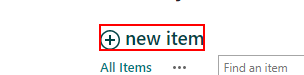
Workflow: Sharepoint_CreateItemPlaceholder

Step 1: click on the element 'new item' in window 'C-ET Birthday Greetings - All Items' (msedge.exe)

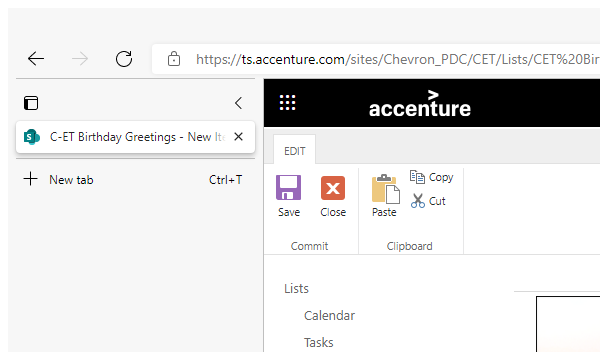
Step 2: Attach Browser 'C-ET Birthday Greetings - New Item' in window 'C-ET Birthday Greetings - New Item' (msedge.exe)

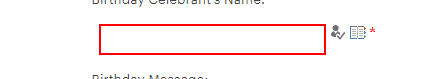
Step 3: type [in_BirthdayCelebrant] into the element

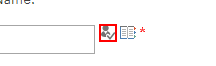
Step 4: click on the image 'Check Names'

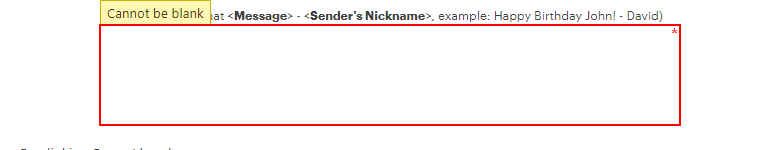
Step 5: click on the text box

Step 6: type a value into the text box (same screen as step 5)

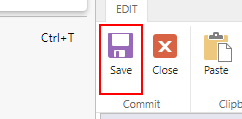
Step 7: click on the link

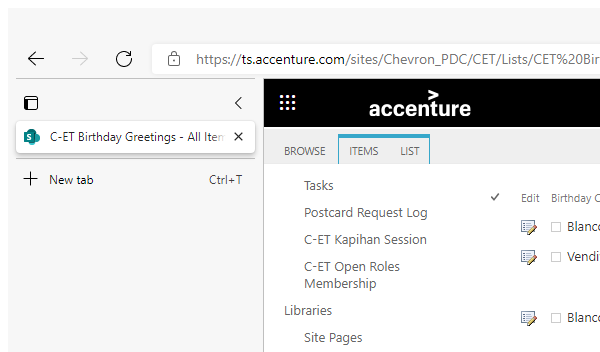
Step 8: Attach Browser 'C-ET Birthday Greetings - All Items' in window 'C-ET Birthday Greetings - All Items' (msedge.exe)

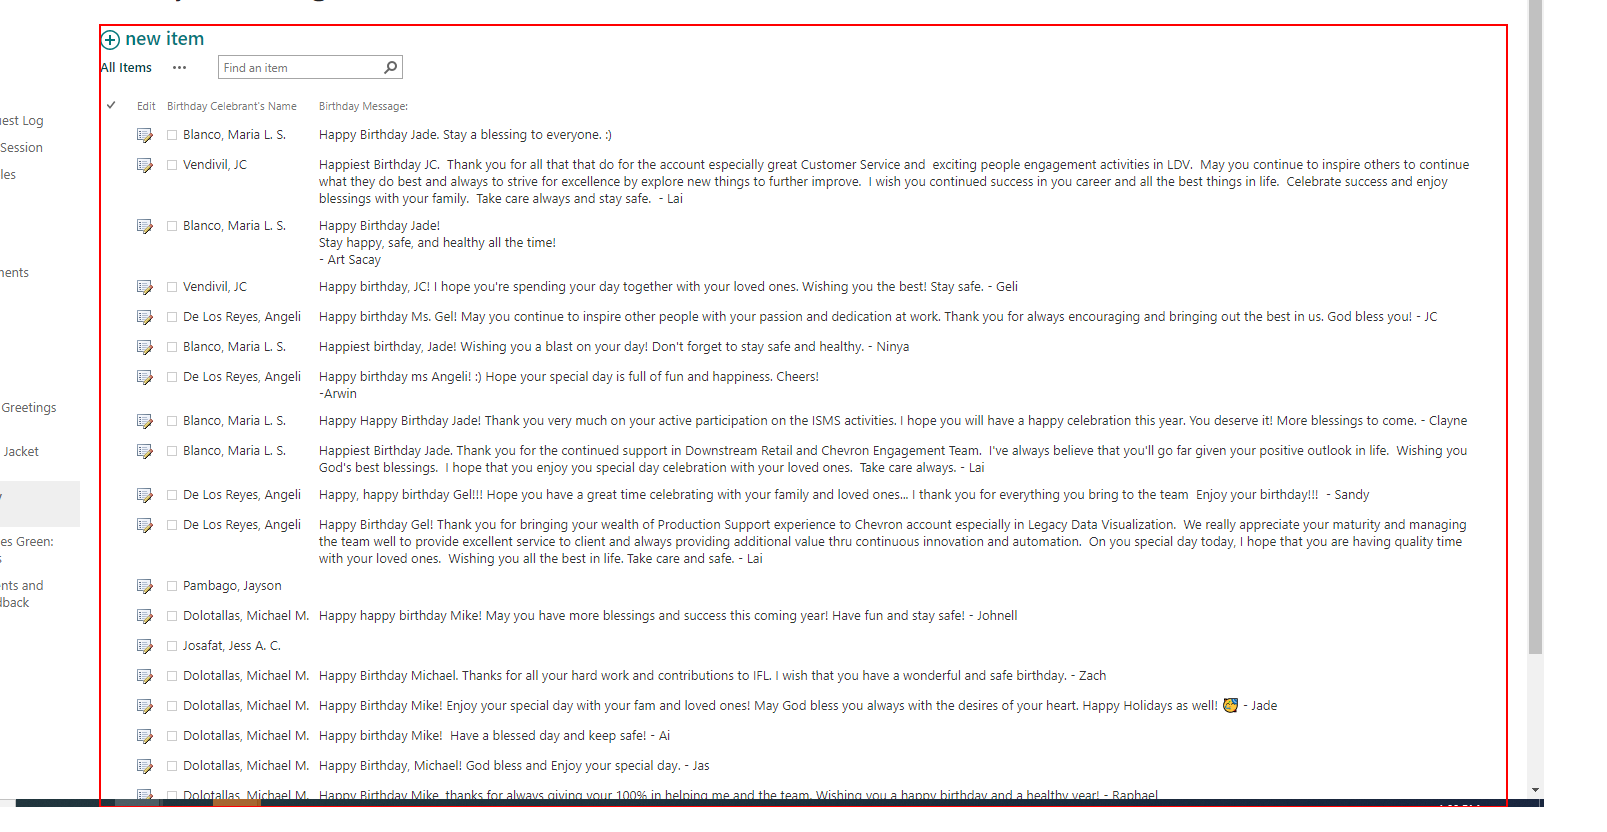
Step 9: find the tbody